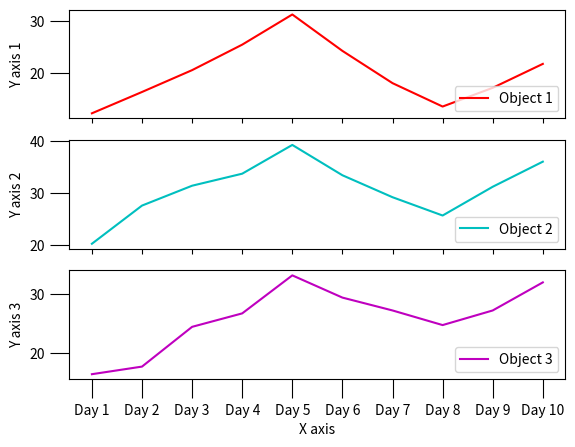

Reproduce this figure in Python.
import matplotlib.pyplot as plt
import pandas as pd
import numpy as np

def vd1():
    y1 = np.random.normal(200, 30, size=100)
    y2 = np.random.normal(100, 80, size = 100)
    df = pd.DataFrame({'y1': y1, 'y2': y2, 'index': pd.date_range('1/1/2021', periods=100)})
    
    plt.plot(df.index, df['y1'], 'r-', label = 'line 1', linewidth=2)
    plt.plot(df.index, df['y2'], 'b-', label='line 2', linewidth=2)
    plt.legend(fontsize=12, loc=2)
    
    plt.xticks(fontsize = 12, rotation = 'horizontal')
    plt.yticks(fontsize=14)
    plt.title('multiline chart', fontsize =16)
    plt.xlabel('X axis', fontsize=12)
    plt.ylabel('Y axis', fontsize=12)
    plt.grid()
    plt.show()

def vd2():
    y1 = np.random.normal(1200, 30, size=20)
    y2 = np.random.normal(100, 10, size=20)
    df = pd.DataFrame({'y1': y1, 'y2': y2, 'index': pd.date_range('1/1/2021', periods=20)})
    
    plt.plot(df.index, df.y1, 'r', label='line 1', linewidth=2)
    axis1 = plt.gca()
    axis2 = axis1.twinx()
    axis2.plot(df.index, df.y2, 'b', label='line 2', linewidth=2)
    
    axis1.set_xlabel('X axis', fontsize=22)
    axis1.set_ylabel('Y axis 1', fontsize=20)
    axis2.set_ylabel('Y axis 2', fontsize=20)
    plt.legend(fontsize=14)
    plt.xticks(fontsize=14)
    plt.yticks(fontsize=14)
    plt.title('A multiline chart with different Y axis', fontsize = 16)
    plt.show()

def vd3():
    x = ['Day 1','Day 2','Day 3','Day 4','Day 5','Day 6','Day 7','Day 8','Day 9','Day 10']
    y1 = [12.2, 16.3, 20.5, 25.4, 31.2, 24.2, 18, 13.5, 17.1, 21.7]
    y2 = [20.3, 27.6, 31.4, 33.7, 39.2, 33.4, 29.2, 25.7, 31.2, 36]
    y3 = [16.3, 17.6, 24.4, 26.7, 33.2, 29.4, 27.2, 24.7, 27.2, 32]
    
    fig, ax =plt.subplots(3, 1)
    ax[0].plot(x, y1, 'r',label = 'Object 1')
    ax[1].plot(x, y2, 'c',label ='Object 2')
    ax[2].plot(x, y3, 'm',label ='Object 3')
    
    ax[0].set_ylabel('Y axis 1')
    ax[1].set_ylabel('Y axis 2')
    ax[2].set_ylabel('Y axis 3')
    ax[2].set_xlabel('X axis')
    
    ax[0].legend(fontsize=10, loc ='lower right')
    ax[0].tick_params(axis='y', size=14)
    ax[0].set_xticklabels([])

    ax[1].legend(fontsize=10, loc='lower right')
    ax[1].tick_params(axis='y', size=14)
    ax[1].set_xticklabels([])
    
    ax[2].legend(fontsize=10, loc='lower right')
    ax[2].tick_params(axis='x', size=14)
    ax[2].tick_params(axis='y', size=14)
    
    plt.show()

if __name__ == '__main__':
    vd3()